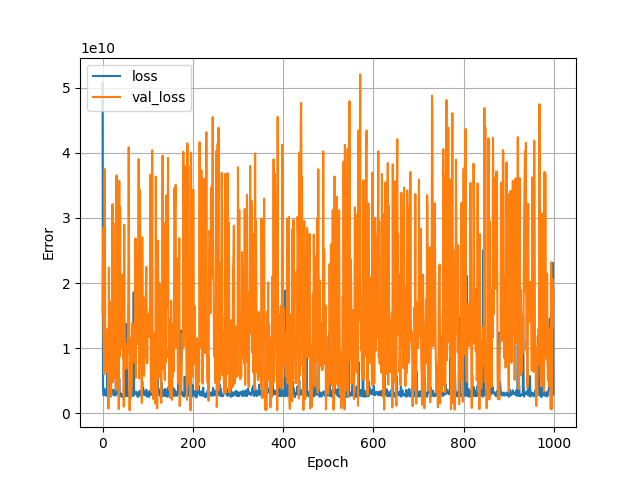

The table this chart was drawn from, first rows:
, loss, val_loss, epoch
0, 50746273792, 15257650176, 0
1, 3791835136, 28434249728, 1
2, 2745625856, 12693643264, 2
3, 2729150720, 9276508160, 3
4, 3761030912, 5933293568, 4
5, 3210120704, 37527183360, 5
6, 2956343552, 8659689472, 6
7, 2949591296, 9241964544, 7
8, 2662622720, 6704663552, 8
9, 2764079360, 7637440000, 9
10, 3436549888, 6259048448, 10
11, 12049858560, 12949982208, 11
12, 2454483200, 5992313344, 12
13, 3149710080, 697289600, 13
14, 6215413248, 22396669952, 14
15, 2917913088, 5494146048, 15
16, 3836572160, 17153006592, 16
17, 2943477248, 13559926784, 17
18, 2549640448, 7655142912, 18
19, 2586340608, 2664680192, 19
20, 2866272256, 9855264768, 20
21, 3548869632, 6372080128, 21
22, 3278664704, 32139864064, 22
23, 3273821696, 4747855360, 23
24, 3562379776, 29291616256, 24
25, 2773801472, 17254432768, 25
26, 2791254784, 8265527296, 26
27, 2774002944, 5330808832, 27
28, 2704285184, 10716420096, 28
29, 2680485376, 5321970688, 29
30, 13499640832, 3549889536, 30
31, 3353845504, 36543168512, 31
32, 3073447936, 14026168320, 32
33, 3000174080, 28417855488, 33
34, 2913046528, 13181403136, 34
35, 3103117568, 6758593024, 35
36, 3040961280, 620585792, 36
37, 5335278592, 35705823232, 37
38, 3229418240, 8629071872, 38
39, 2948285184, 31604099072, 39
40, 3006871808, 10418688000, 40
41, 2583858176, 10174539776, 41
42, 2901558528, 11957655552, 42
43, 2503532032, 12479915008, 43
44, 2828339968, 21295261696, 44
45, 2514099968, 8530855936, 45
46, 2871677440, 15917767680, 46
47, 3122560512, 986914176, 47
48, 5652783616, 28952328192, 48
49, 2922761984, 12400486400, 49
50, 2572368128, 9901132800, 50
51, 2984532736, 10626476032, 51
52, 2865095680, 9549777920, 52
53, 13742225408, 6813421568, 53
54, 2645378816, 10050139136, 54
55, 3042544640, 9210051584, 55
56, 3185339648, 11928261632, 56
57, 2664513792, 18078769152, 57
58, 2555319296, 40867500032, 58
59, 3204665600, 16393840640, 59
... 940 more rows
